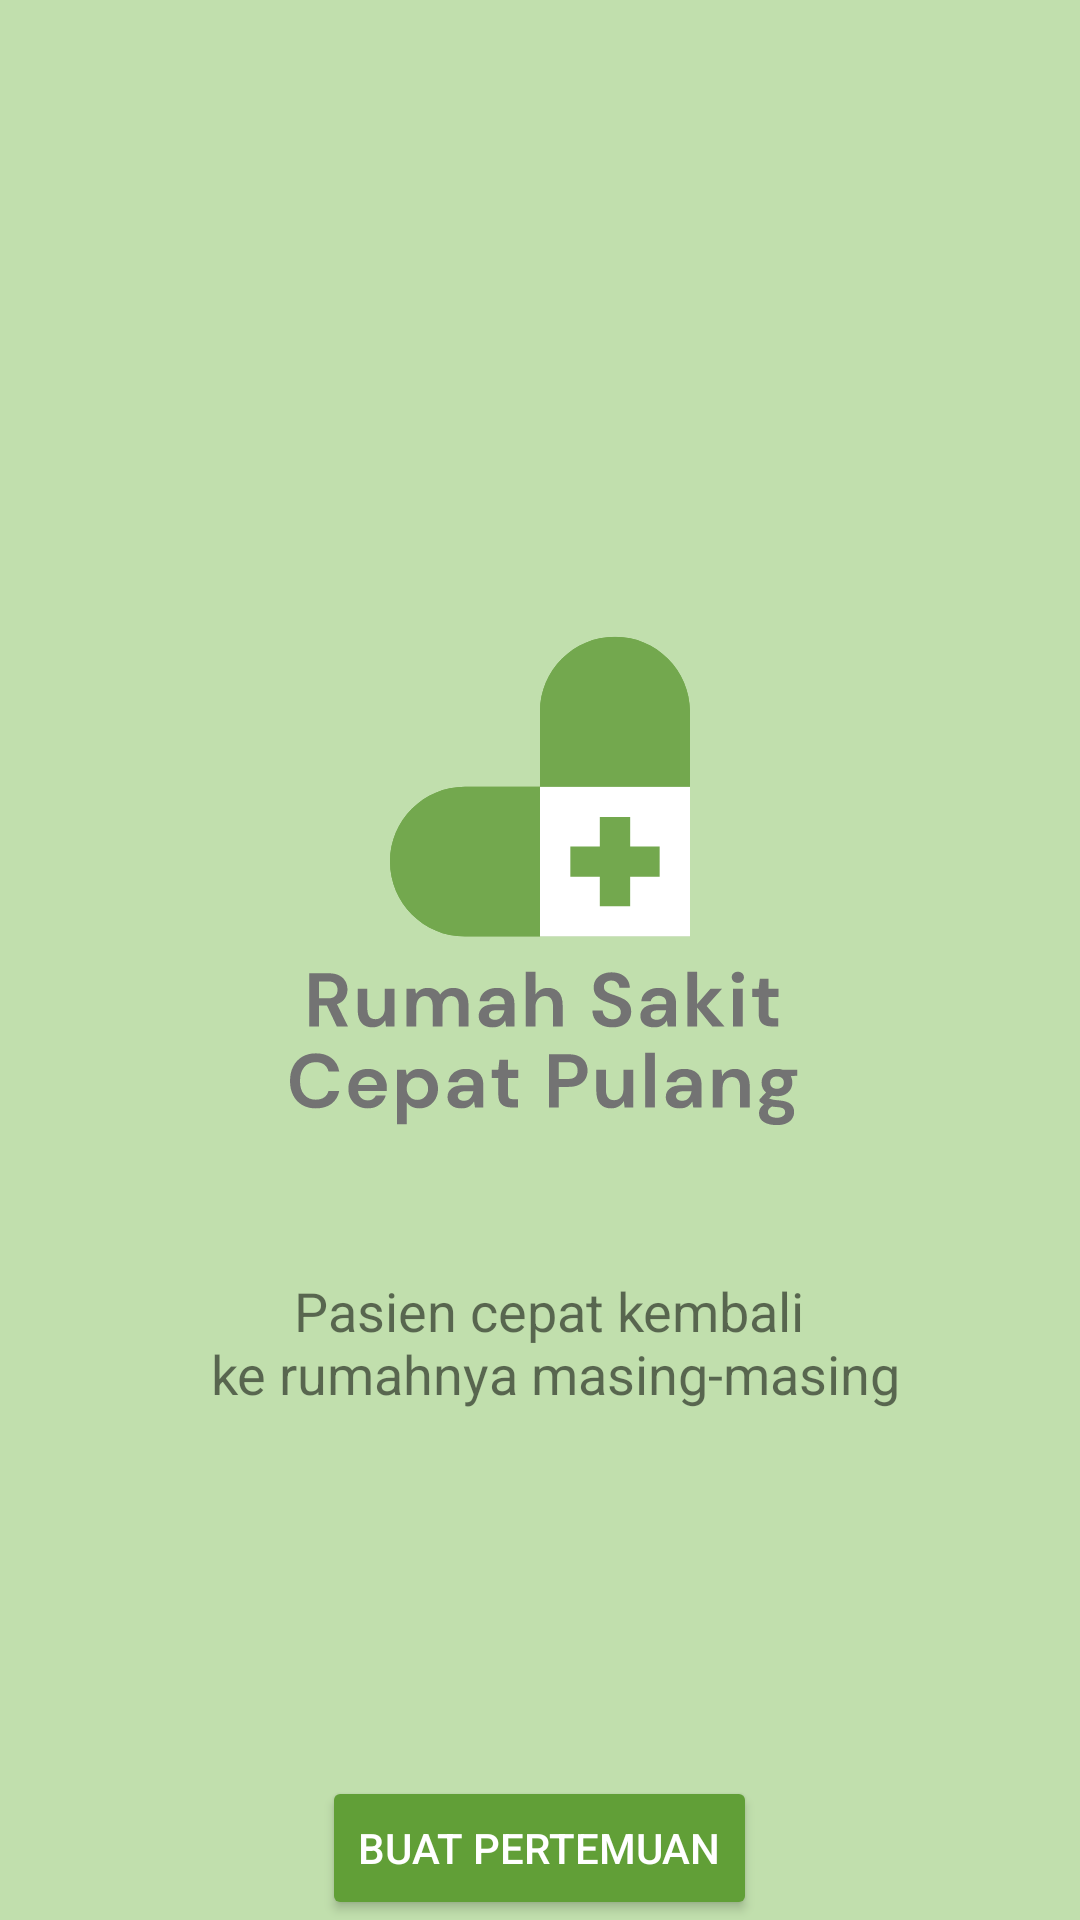

Write the Android layout XML for this screen, with the resource values it uses.
<!-- AndroidManifest.xml: application theme Theme.Tubes1 -->
<!-- res/layout/fragment_home.xml -->
<?xml version="1.0" encoding="utf-8"?>
<RelativeLayout
    xmlns:android="http://schemas.android.com/apk/res/android"
    android:layout_width="match_parent"
    android:layout_height="match_parent"
    android:orientation="vertical"
    android:background="@color/greenMenu">
    <LinearLayout
        android:layout_width="match_parent"
        android:layout_height="wrap_content"
        android:orientation="vertical"
        android:layout_centerInParent="true">
        <ImageView
            android:layout_width="250dp"
            android:layout_height="250dp"
            android:src="@drawable/ic_rumah_sakit_cepat_pulang__1_"
            android:layout_gravity="center"></ImageView>
        <TextView
            android:layout_width="match_parent"
            android:layout_height="wrap_content"
            android:text="@string/home_desc"
            android:textSize="18sp"
            android:paddingTop="5dp"
            android:paddingLeft="10dp"
            android:textAlignment="center">
        </TextView>
    </LinearLayout>
    <Button
        android:layout_width="wrap_content"
        android:layout_height="wrap_content"
        android:layout_alignParentBottom="true"
        android:layout_centerHorizontal="true"
        android:text="@string/btn_home"
        android:id="@+id/btn_pertemuan"
        android:backgroundTint="@color/greenButton"
        android:radius="100dp"
        android:textColor="@color/white">
    </Button>
</RelativeLayout>
<!-- resources referenced by this layout -->
<resources>
  <color name="greenButton">#619F37</color>
  <color name="greenMenu">#C1DFAD</color>
  <color name="white">#FFFFFFFF</color>
  <!-- drawable ic_rumah_sakit_cepat_pulang__1_: vector/xml drawable (drawable, 18607 chars, omitted) -->
  <string name="btn_home">Buat Pertemuan</string>
  <string name="home_desc">Pasien cepat kembali \nke rumahnya masing-masing</string>
  <style name="Theme.Tubes1" parent="Theme.MaterialComponents.DayNight.DarkActionBar">
          
          <item name="colorPrimary">@color/greenButton</item>
          <item name="colorPrimaryVariant">@color/greenButton</item>
          <item name="colorOnPrimary">@color/white</item>
          
          <item name="colorSecondary">@color/greenButton</item>
          <item name="colorSecondaryVariant">@color/greenButton</item>
          <item name="colorOnSecondary">@color/white</item>
          
          <item name="android:statusBarColor" tools:targetApi="l">?attr/colorPrimaryVariant</item>
          
          <item name="windowActionBar">false</item>
          <item name="windowNoTitle">true</item>
      </style>
</resources>
